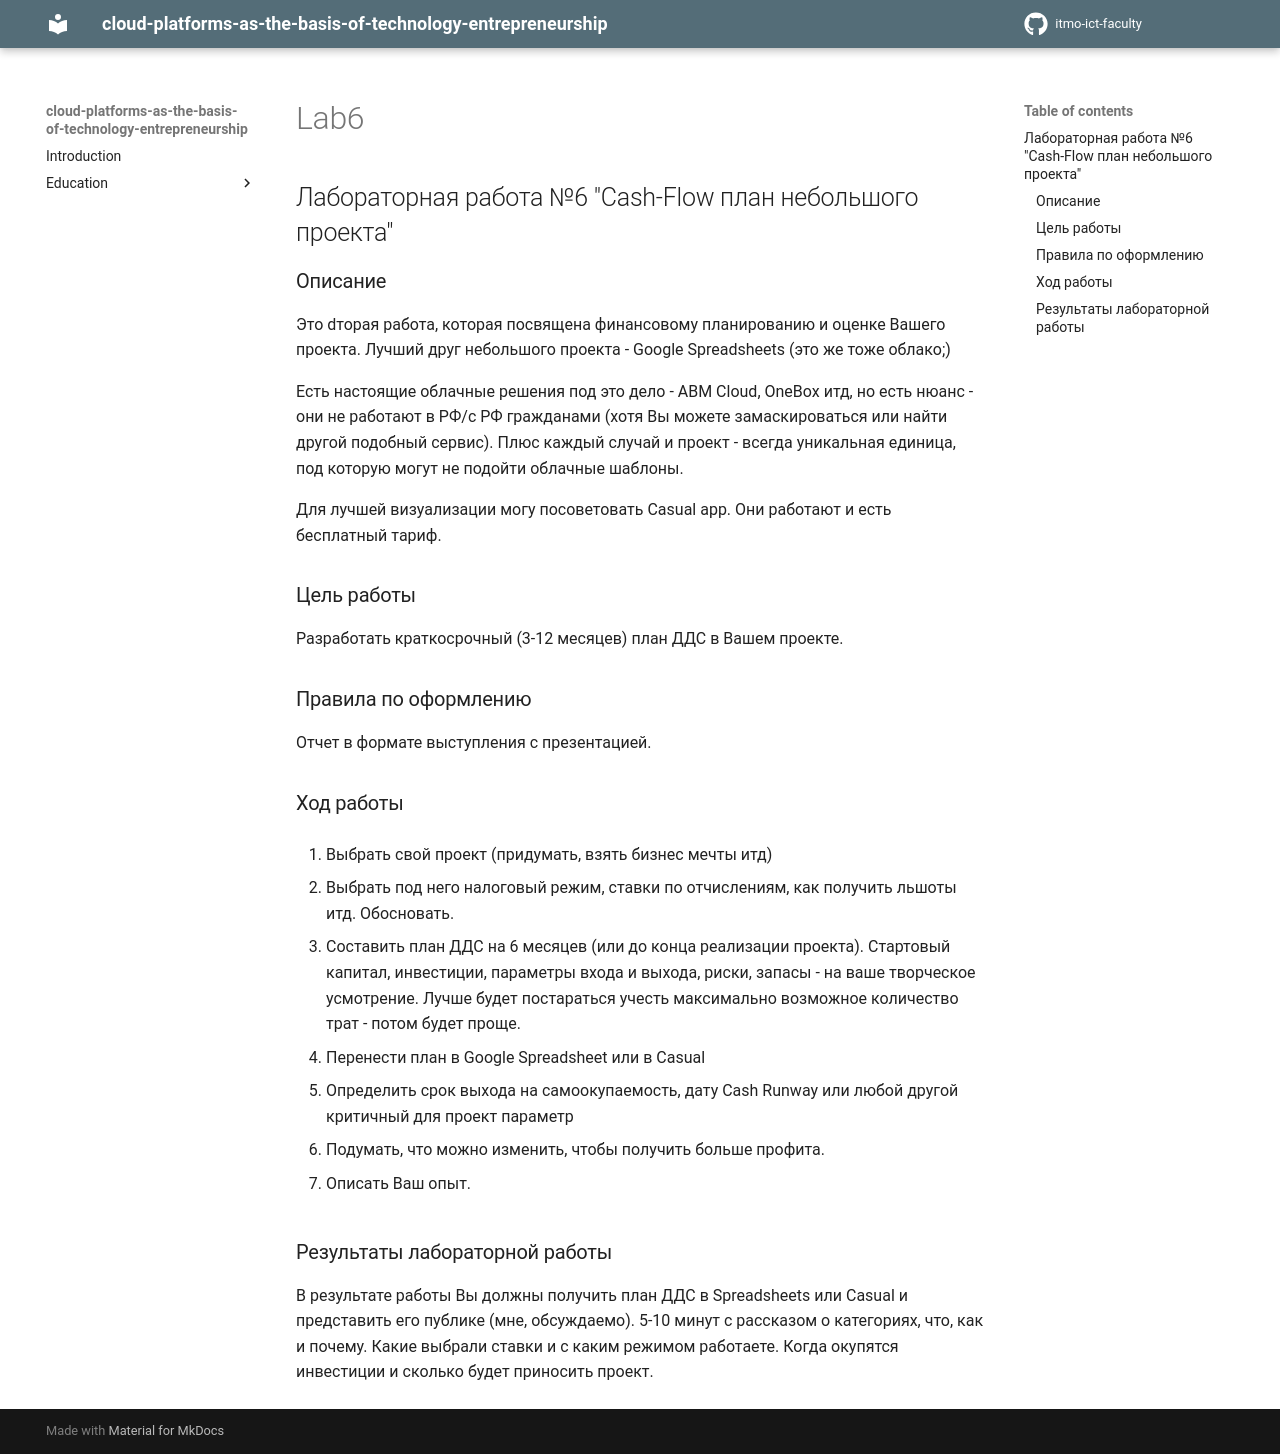

repository: itmo-ict-faculty/cloud-platforms-as-the-basis-of-technology-entrepreneurship · page: education/labs2023-2024/lab6/lab6/index.html · generator: mkdocs

## Лабораторная работа №6 "Cash-Flow план небольшого проекта"
### Описание
Это dторая работа, которая посвящена финансовому планированию и оценке Вашего проекта. Лучший друг небольшого проекта - Google Spreadsheets (это же тоже облако;)

Есть настоящие облачные решения под это дело - ABM Cloud, OneBox итд, но есть нюанс - они не работают в РФ/с РФ гражданами (хотя Вы можете замаскироваться или найти другой подобный сервис). Плюс каждый случай и проект - всегда уникальная единица, под которую могут не подойти облачные шаблоны. 

Для лучшей визуализации могу посоветовать Casual app. Они работают и есть бесплатный тариф.

### Цель работы
Разработать краткосрочный (3-12 месяцев) план ДДС в Вашем проекте.

### Правила по оформлению

Отчет в формате выступления с презентацией.

### Ход работы

1. Выбрать свой проект (придумать, взять бизнес мечты итд)

2. Выбрать под него налоговый режим, ставки по отчислениям, как получить льшоты итд. Обосновать. 

3. Составить план ДДС на 6 месяцев (или до конца реализации проекта). Стартовый капитал, инвестиции, параметры входа и выхода, риски, запасы - на ваше творческое усмотрение. Лучше будет постараться учесть максимально возможное количество трат - потом будет проще. 

4. Перенести план в Google Spreadsheet или в Casual

5. Определить срок выхода на самоокупаемость, дату Cash Runway или любой другой критичный для проект параметр 

6. Подумать, что можно изменить, чтобы получить больше профита.

7. Описать Ваш опыт.  


### Результаты лабораторной работы

В результате работы Вы должны получить план ДДС в Spreadsheets или Casual и представить его публике (мне, обсуждаемо). 5-10 минут с рассказом о категориях, что, как и почему. Какие выбрали ставки и с каким режимом работаете. Когда окупятся инвестиции и сколько будет приносить проект.
